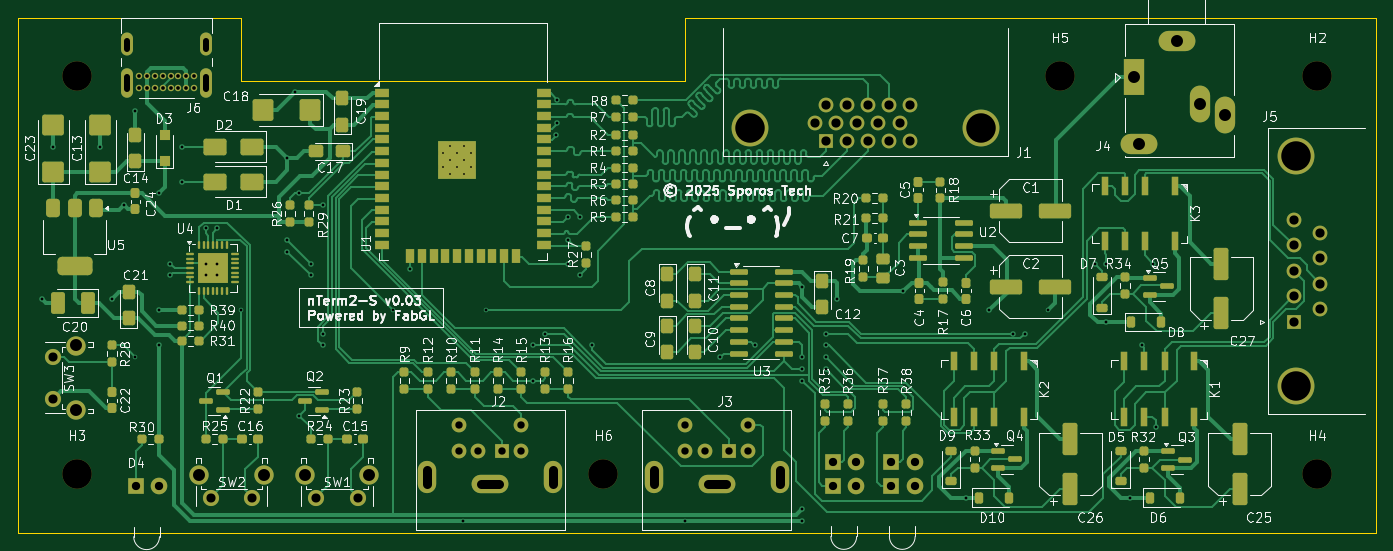
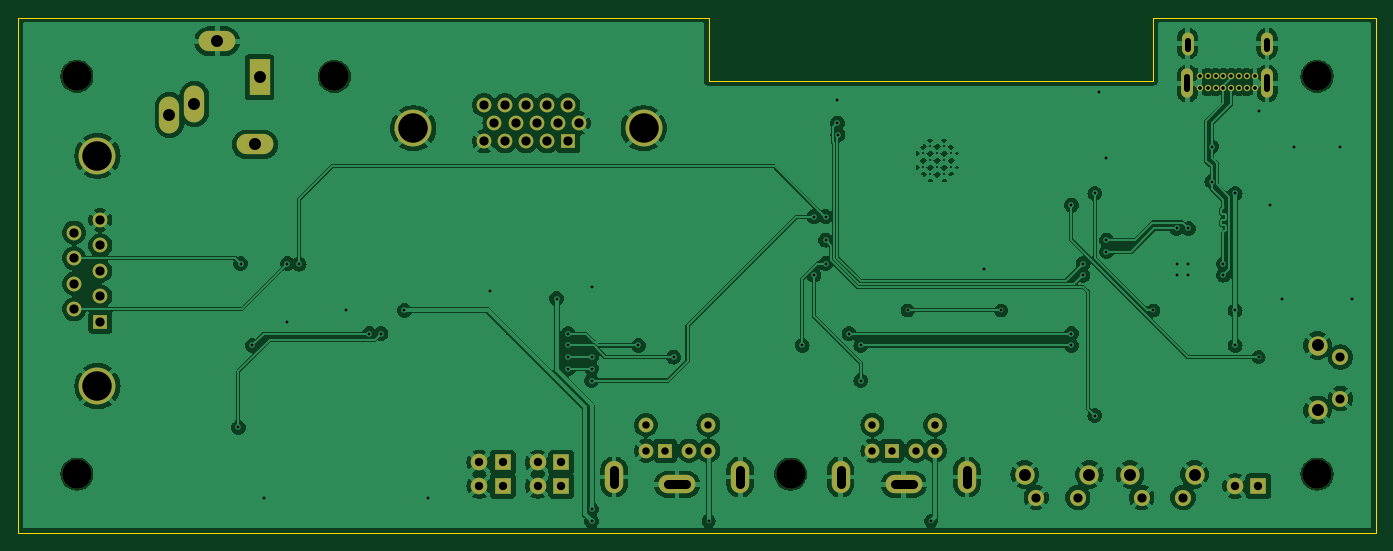
Circuit board: 11 layer files. Board 147.3 x 55.9 mm.
- bottom_copper: nTerm2-s-B_Cu.gbl (215622 bytes)
- bottom_mask: nTerm2-s-B_Mask.gbs (3594 bytes)
- paste: nTerm2-s-B_Paste.gbp (487 bytes)
- bottom_silk: nTerm2-s-B_Silkscreen.gbo (3604 bytes)
- outline: nTerm2-s-Edge_Cuts.gm1 (969 bytes)
- top_copper: nTerm2-s-F_Cu.gtl (101882 bytes)
- top_mask: nTerm2-s-F_Mask.gts (15096 bytes)
- paste: nTerm2-s-F_Paste.gtp (12122 bytes)
- top_silk: nTerm2-s-F_Silkscreen.gto (215014 bytes)
- drill: nTerm2-s-NPTH.drl (436 bytes)
- drill: nTerm2-s-PTH.drl (4183 bytes)

=== bottom_copper: nTerm2-s-B_Cu.gbl (215622 bytes, source omitted) ===
=== bottom_mask: nTerm2-s-B_Mask.gbs ===
G04 #@! TF.GenerationSoftware,KiCad,Pcbnew,8.0.5*
G04 #@! TF.CreationDate,2025-02-16T13:40:21+01:00*
G04 #@! TF.ProjectId,nTerm2-s,6e546572-6d32-42d7-932e-6b696361645f,0.03*
G04 #@! TF.SameCoordinates,Original*
G04 #@! TF.FileFunction,Soldermask,Bot*
G04 #@! TF.FilePolarity,Negative*
%FSLAX46Y46*%
G04 Gerber Fmt 4.6, Leading zero omitted, Abs format (unit mm)*
G04 Created by KiCad (PCBNEW 8.0.5) date 2025-02-16 13:40:21*
%MOMM*%
%LPD*%
G01*
G04 APERTURE LIST*
%ADD10C,3.200000*%
%ADD11C,1.750000*%
%ADD12C,2.100000*%
%ADD13R,1.600000X1.600000*%
%ADD14C,1.600000*%
%ADD15O,2.000000X3.500000*%
%ADD16O,4.000000X2.000000*%
%ADD17R,1.800000X1.800000*%
%ADD18C,1.800000*%
%ADD19C,0.700000*%
%ADD20O,1.300000X3.200000*%
%ADD21O,1.300000X2.500000*%
%ADD22C,4.000000*%
%ADD23O,4.000000X2.200000*%
%ADD24O,2.200000X4.000000*%
%ADD25R,2.200000X4.000000*%
G04 APERTURE END LIST*
D10*
X215076000Y-121498500D03*
X80456000Y-78318500D03*
D11*
X99506000Y-124038500D03*
X95006000Y-124038500D03*
D12*
X100756000Y-121548500D03*
X93746000Y-121548500D03*
D11*
X110936000Y-124038500D03*
X106436000Y-124038500D03*
D12*
X112186000Y-121548500D03*
X105176000Y-121548500D03*
D13*
X126616000Y-118958500D03*
D14*
X124016000Y-118958500D03*
X128716000Y-118958500D03*
X121916000Y-118958500D03*
X128716000Y-116158500D03*
X121916000Y-116158500D03*
D15*
X118466000Y-121808500D03*
D16*
X125316000Y-122608500D03*
D15*
X132166000Y-121808500D03*
D17*
X162498000Y-120228500D03*
D18*
X165038000Y-120228500D03*
D17*
X162498000Y-122768500D03*
D18*
X165038000Y-122768500D03*
D17*
X168848000Y-120228500D03*
D18*
X171388000Y-120228500D03*
D17*
X168848000Y-122768500D03*
D18*
X171388000Y-122768500D03*
D13*
X151217000Y-118958500D03*
D14*
X148617000Y-118958500D03*
X153317000Y-118958500D03*
X146517000Y-118958500D03*
X153317000Y-116158500D03*
X146517000Y-116158500D03*
D15*
X143067000Y-121808500D03*
D16*
X149917000Y-122608500D03*
D15*
X156767000Y-121808500D03*
D10*
X80456000Y-121498500D03*
X137606000Y-121498500D03*
D19*
X93176000Y-79588500D03*
X92326000Y-79588500D03*
X91476000Y-79588500D03*
X90626000Y-79588500D03*
X89776000Y-79588500D03*
X88926000Y-79588500D03*
X88076000Y-79588500D03*
X87226000Y-79588500D03*
X87226000Y-78238500D03*
X88076000Y-78238500D03*
X88926000Y-78238500D03*
X89776000Y-78238500D03*
X90626000Y-78238500D03*
X91476000Y-78238500D03*
X92326000Y-78238500D03*
X93176000Y-78238500D03*
D20*
X94521000Y-79088500D03*
D21*
X94516000Y-74783500D03*
D20*
X85881000Y-79088500D03*
D21*
X85881000Y-74788500D03*
D11*
X77916000Y-113298500D03*
X77916000Y-108798500D03*
D12*
X80406000Y-114548500D03*
X80406000Y-107538500D03*
D17*
X86824750Y-122796000D03*
D18*
X89364750Y-122796000D03*
D22*
X212836000Y-111948500D03*
X212836000Y-86948500D03*
D13*
X212536000Y-104988500D03*
D14*
X212536000Y-102218500D03*
X212536000Y-99448500D03*
X212536000Y-96678500D03*
X212536000Y-93908500D03*
X215376000Y-103603500D03*
X215376000Y-100833500D03*
X215376000Y-98063500D03*
X215376000Y-95293500D03*
D10*
X215076000Y-78318500D03*
D22*
X178551000Y-83958500D03*
X153551000Y-83958500D03*
D13*
X161736000Y-85378500D03*
D14*
X164026000Y-85378500D03*
X166316000Y-85378500D03*
X168606000Y-85378500D03*
X170896000Y-85378500D03*
X160591000Y-83398500D03*
X162881000Y-83398500D03*
X165171000Y-83398500D03*
X167461000Y-83398500D03*
X169751000Y-83398500D03*
X161736000Y-81418500D03*
X164026000Y-81418500D03*
X166316000Y-81418500D03*
X168606000Y-81418500D03*
X170896000Y-81418500D03*
D23*
X199836000Y-74508500D03*
D24*
X205036000Y-82508500D03*
X202336000Y-81308500D03*
D25*
X195236000Y-78408500D03*
D23*
X195736000Y-85708500D03*
D10*
X187136000Y-78318500D03*
M02*

=== paste: nTerm2-s-B_Paste.gbp ===
G04 #@! TF.GenerationSoftware,KiCad,Pcbnew,8.0.5*
G04 #@! TF.CreationDate,2025-02-16T13:40:21+01:00*
G04 #@! TF.ProjectId,nTerm2-s,6e546572-6d32-42d7-932e-6b696361645f,0.03*
G04 #@! TF.SameCoordinates,Original*
G04 #@! TF.FileFunction,Paste,Bot*
G04 #@! TF.FilePolarity,Positive*
%FSLAX46Y46*%
G04 Gerber Fmt 4.6, Leading zero omitted, Abs format (unit mm)*
G04 Created by KiCad (PCBNEW 8.0.5) date 2025-02-16 13:40:21*
%MOMM*%
%LPD*%
G01*
G04 APERTURE LIST*
G04 APERTURE END LIST*
M02*

=== bottom_silk: nTerm2-s-B_Silkscreen.gbo ===
G04 #@! TF.GenerationSoftware,KiCad,Pcbnew,8.0.5*
G04 #@! TF.CreationDate,2025-02-16T13:40:21+01:00*
G04 #@! TF.ProjectId,nTerm2-s,6e546572-6d32-42d7-932e-6b696361645f,0.03*
G04 #@! TF.SameCoordinates,Original*
G04 #@! TF.FileFunction,Legend,Bot*
G04 #@! TF.FilePolarity,Positive*
%FSLAX46Y46*%
G04 Gerber Fmt 4.6, Leading zero omitted, Abs format (unit mm)*
G04 Created by KiCad (PCBNEW 8.0.5) date 2025-02-16 13:40:21*
%MOMM*%
%LPD*%
G01*
G04 APERTURE LIST*
%ADD10C,3.200000*%
%ADD11C,1.750000*%
%ADD12C,2.100000*%
%ADD13R,1.600000X1.600000*%
%ADD14C,1.600000*%
%ADD15O,2.000000X3.500000*%
%ADD16O,4.000000X2.000000*%
%ADD17R,1.800000X1.800000*%
%ADD18C,1.800000*%
%ADD19C,0.700000*%
%ADD20O,1.300000X3.200000*%
%ADD21O,1.300000X2.500000*%
%ADD22C,4.000000*%
%ADD23O,4.000000X2.200000*%
%ADD24O,2.200000X4.000000*%
%ADD25R,2.200000X4.000000*%
G04 APERTURE END LIST*
%LPC*%
D10*
X215076000Y-121498500D03*
X80456000Y-78318500D03*
D11*
X99506000Y-124038500D03*
X95006000Y-124038500D03*
D12*
X100756000Y-121548500D03*
X93746000Y-121548500D03*
D11*
X110936000Y-124038500D03*
X106436000Y-124038500D03*
D12*
X112186000Y-121548500D03*
X105176000Y-121548500D03*
D13*
X126616000Y-118958500D03*
D14*
X124016000Y-118958500D03*
X128716000Y-118958500D03*
X121916000Y-118958500D03*
X128716000Y-116158500D03*
X121916000Y-116158500D03*
D15*
X118466000Y-121808500D03*
D16*
X125316000Y-122608500D03*
D15*
X132166000Y-121808500D03*
D17*
X162498000Y-120228500D03*
D18*
X165038000Y-120228500D03*
D17*
X162498000Y-122768500D03*
D18*
X165038000Y-122768500D03*
D17*
X168848000Y-120228500D03*
D18*
X171388000Y-120228500D03*
D17*
X168848000Y-122768500D03*
D18*
X171388000Y-122768500D03*
D13*
X151217000Y-118958500D03*
D14*
X148617000Y-118958500D03*
X153317000Y-118958500D03*
X146517000Y-118958500D03*
X153317000Y-116158500D03*
X146517000Y-116158500D03*
D15*
X143067000Y-121808500D03*
D16*
X149917000Y-122608500D03*
D15*
X156767000Y-121808500D03*
D10*
X80456000Y-121498500D03*
X137606000Y-121498500D03*
D19*
X93176000Y-79588500D03*
X92326000Y-79588500D03*
X91476000Y-79588500D03*
X90626000Y-79588500D03*
X89776000Y-79588500D03*
X88926000Y-79588500D03*
X88076000Y-79588500D03*
X87226000Y-79588500D03*
X87226000Y-78238500D03*
X88076000Y-78238500D03*
X88926000Y-78238500D03*
X89776000Y-78238500D03*
X90626000Y-78238500D03*
X91476000Y-78238500D03*
X92326000Y-78238500D03*
X93176000Y-78238500D03*
D20*
X94521000Y-79088500D03*
D21*
X94516000Y-74783500D03*
D20*
X85881000Y-79088500D03*
D21*
X85881000Y-74788500D03*
D11*
X77916000Y-113298500D03*
X77916000Y-108798500D03*
D12*
X80406000Y-114548500D03*
X80406000Y-107538500D03*
D17*
X86824750Y-122796000D03*
D18*
X89364750Y-122796000D03*
D22*
X212836000Y-111948500D03*
X212836000Y-86948500D03*
D13*
X212536000Y-104988500D03*
D14*
X212536000Y-102218500D03*
X212536000Y-99448500D03*
X212536000Y-96678500D03*
X212536000Y-93908500D03*
X215376000Y-103603500D03*
X215376000Y-100833500D03*
X215376000Y-98063500D03*
X215376000Y-95293500D03*
D10*
X215076000Y-78318500D03*
D22*
X178551000Y-83958500D03*
X153551000Y-83958500D03*
D13*
X161736000Y-85378500D03*
D14*
X164026000Y-85378500D03*
X166316000Y-85378500D03*
X168606000Y-85378500D03*
X170896000Y-85378500D03*
X160591000Y-83398500D03*
X162881000Y-83398500D03*
X165171000Y-83398500D03*
X167461000Y-83398500D03*
X169751000Y-83398500D03*
X161736000Y-81418500D03*
X164026000Y-81418500D03*
X166316000Y-81418500D03*
X168606000Y-81418500D03*
X170896000Y-81418500D03*
D23*
X199836000Y-74508500D03*
D24*
X205036000Y-82508500D03*
X202336000Y-81308500D03*
D25*
X195236000Y-78408500D03*
D23*
X195736000Y-85708500D03*
D10*
X187136000Y-78318500D03*
%LPD*%
M02*

=== outline: nTerm2-s-Edge_Cuts.gm1 ===
G04 #@! TF.GenerationSoftware,KiCad,Pcbnew,8.0.5*
G04 #@! TF.CreationDate,2025-02-16T13:40:21+01:00*
G04 #@! TF.ProjectId,nTerm2-s,6e546572-6d32-42d7-932e-6b696361645f,0.03*
G04 #@! TF.SameCoordinates,Original*
G04 #@! TF.FileFunction,Profile,NP*
%FSLAX46Y46*%
G04 Gerber Fmt 4.6, Leading zero omitted, Abs format (unit mm)*
G04 Created by KiCad (PCBNEW 8.0.5) date 2025-02-16 13:40:21*
%MOMM*%
%LPD*%
G01*
G04 APERTURE LIST*
G04 #@! TA.AperFunction,Profile*
%ADD10C,0.050000*%
G04 #@! TD*
G04 APERTURE END LIST*
D10*
X98236000Y-71968500D02*
X74106000Y-71968500D01*
X146496000Y-78826500D02*
X146496000Y-71968500D01*
X146496000Y-71968500D02*
X221426000Y-71968500D01*
X74106000Y-127848500D02*
X74106000Y-71968500D01*
X98231795Y-78826500D02*
X112587000Y-78826500D01*
X221426000Y-127848500D02*
X74106000Y-127848500D01*
X98236000Y-71968500D02*
X98231795Y-78826500D01*
X221426000Y-71968500D02*
X221426000Y-127848500D01*
X112587000Y-78826500D02*
X146496000Y-78826500D01*
M02*

=== top_copper: nTerm2-s-F_Cu.gtl (101882 bytes, source omitted) ===
=== top_mask: nTerm2-s-F_Mask.gts (15096 bytes, source omitted) ===
=== paste: nTerm2-s-F_Paste.gtp (12122 bytes, source omitted) ===
=== top_silk: nTerm2-s-F_Silkscreen.gto (215014 bytes, source omitted) ===
=== drill: nTerm2-s-NPTH.drl ===
M48
; DRILL file {KiCad 8.0.5} date 2025-02-16T13:40:47+0100
; FORMAT={-:-/ absolute / metric / decimal}
; #@! TF.CreationDate,2025-02-16T13:40:47+01:00
; #@! TF.GenerationSoftware,Kicad,Pcbnew,8.0.5
; #@! TF.FileFunction,NonPlated,1,2,NPTH
FMAT,2
METRIC
; #@! TA.AperFunction,NonPlated,NPTH,ComponentDrill
T1C3.200
%
G90
G05
T1
X80.456Y-78.319
X80.456Y-121.498
X137.606Y-121.498
X187.136Y-78.319
X215.076Y-78.319
X215.076Y-121.498
M30

=== drill: nTerm2-s-PTH.drl ===
M48
; DRILL file {KiCad 8.0.5} date 2025-02-16T13:40:47+0100
; FORMAT={-:-/ absolute / metric / decimal}
; #@! TF.CreationDate,2025-02-16T13:40:47+01:00
; #@! TF.GenerationSoftware,Kicad,Pcbnew,8.0.5
; #@! TF.FileFunction,Plated,1,2,PTH
FMAT,2
METRIC
; #@! TA.AperFunction,Plated,PTH,ComponentDrill
T1C0.200
; #@! TA.AperFunction,Plated,PTH,ViaDrill
T2C0.300
; #@! TA.AperFunction,Plated,PTH,ComponentDrill
T3C0.400
; #@! TA.AperFunction,Plated,PTH,ComponentDrill
T4C0.700
; #@! TA.AperFunction,Plated,PTH,ComponentDrill
T5C0.800
; #@! TA.AperFunction,Plated,PTH,ComponentDrill
T6C0.900
; #@! TA.AperFunction,Plated,PTH,ComponentDrill
T7C0.990
; #@! TA.AperFunction,Plated,PTH,ComponentDrill
T8C1.000
; #@! TA.AperFunction,Plated,PTH,ComponentDrill
T9C1.300
; #@! TA.AperFunction,Plated,PTH,ComponentDrill
T10C3.200
%
G90
G05
T1
X120.161Y-86.674
X120.161Y-88.199
X120.923Y-85.911
X120.923Y-87.436
X120.923Y-88.962
X121.686Y-86.674
X121.686Y-88.199
X122.448Y-85.911
X122.448Y-87.436
X122.448Y-88.962
X123.211Y-86.674
X123.211Y-88.199
T2
X76.646Y-102.448
X77.916Y-85.938
X82.996Y-85.938
X84.266Y-102.448
X85.536Y-92.288
X86.806Y-82.129
X86.806Y-108.798
X89.346Y-91.018
X89.346Y-103.718
X89.346Y-107.528
X90.616Y-98.638
X90.616Y-99.908
X91.886Y-85.938
X91.886Y-89.748
X94.426Y-94.828
X94.426Y-98.638
X94.426Y-99.908
X95.696Y-94.828
X95.696Y-98.638
X95.696Y-99.908
X98.236Y-103.718
X103.316Y-87.209
X103.316Y-96.099
X103.316Y-97.368
X104.14Y-80.01
X104.586Y-91.018
X104.586Y-115.148
X105.856Y-98.638
X105.856Y-99.908
X107.126Y-92.288
X107.126Y-106.258
X107.126Y-107.528
X114.746Y-103.718
X116.656Y-99.268
X122.366Y-126.578
X124.906Y-103.718
X129.986Y-107.528
X129.986Y-111.338
X131.256Y-106.258
X132.471Y-84.668
X132.526Y-80.84
X132.526Y-83.398
X133.796Y-93.558
X133.796Y-96.099
X133.796Y-98.638
X135.066Y-93.558
X135.066Y-99.908
X136.336Y-107.528
X146.496Y-126.578
X150.306Y-108.798
X154.116Y-107.528
X159.196Y-101.178
X159.196Y-108.796
X159.196Y-110.049
X159.196Y-111.338
X159.196Y-125.308
X159.196Y-126.578
X161.736Y-106.258
X161.736Y-107.528
X161.736Y-108.796
X161.736Y-110.069
X163.006Y-102.448
X170.18Y-101.6
X176.976Y-124.038
X179.516Y-103.718
X182.056Y-106.239
X183.326Y-106.258
X185.866Y-103.718
X190.946Y-98.72
X192.216Y-98.638
X192.216Y-104.989
X194.756Y-124.038
X196.026Y-107.528
X197.296Y-98.638
X197.55Y-116.418
T3
X87.226Y-78.239
X87.226Y-79.588
X88.076Y-78.239
X88.076Y-79.588
X88.926Y-78.239
X88.926Y-79.588
X89.776Y-78.239
X89.776Y-79.588
X90.626Y-78.239
X90.626Y-79.588
X91.476Y-78.239
X91.476Y-79.588
X92.326Y-78.239
X92.326Y-79.588
X93.176Y-78.239
X93.176Y-79.588
T5
X121.916Y-116.158
X121.916Y-118.959
X124.016Y-118.959
X126.616Y-118.959
X128.716Y-116.158
X128.716Y-118.959
X146.517Y-116.158
X146.517Y-118.959
X148.617Y-118.959
X151.217Y-118.959
X153.317Y-116.158
X153.317Y-118.959
T6
X86.825Y-122.796
X89.365Y-122.796
X162.498Y-120.228
X162.498Y-122.768
X165.038Y-120.228
X165.038Y-122.768
X168.848Y-120.228
X168.848Y-122.768
X171.388Y-120.228
X171.388Y-122.768
T7
X77.916Y-108.798
X77.916Y-113.298
X95.006Y-124.038
X99.506Y-124.038
X106.436Y-124.038
X110.936Y-124.038
T8
X160.591Y-83.398
X161.736Y-81.418
X161.736Y-85.379
X162.881Y-83.398
X164.026Y-81.418
X164.026Y-85.379
X165.171Y-83.398
X166.316Y-81.418
X166.316Y-85.379
X167.461Y-83.398
X168.606Y-81.418
X168.606Y-85.379
X169.751Y-83.398
X170.896Y-81.418
X170.896Y-85.379
X212.536Y-93.908
X212.536Y-96.678
X212.536Y-99.448
X212.536Y-102.218
X212.536Y-104.989
X215.376Y-95.293
X215.376Y-98.063
X215.376Y-100.834
X215.376Y-103.603
T9
X80.406Y-107.538
X80.406Y-114.548
X93.746Y-121.548
X100.756Y-121.548
X105.176Y-121.548
X112.186Y-121.548
X195.236Y-78.408
X195.736Y-85.709
X199.836Y-74.508
X202.336Y-81.308
X205.036Y-82.508
T10
X153.551Y-83.959
X178.551Y-83.959
X212.836Y-86.948
X212.836Y-111.948
T4
X85.881Y-75.388G85X85.881Y-74.489
G05
X85.881Y-79.739G85X85.881Y-78.438
G05
X94.516Y-75.383G85X94.516Y-74.483
G05
X94.521Y-79.739G85X94.521Y-78.438
G05
T8
X118.466Y-121.058G85X118.466Y-122.558
G05
X124.316Y-122.608G85X126.316Y-122.608
G05
X132.166Y-121.058G85X132.166Y-122.558
G05
X143.067Y-121.058G85X143.067Y-122.558
G05
X148.917Y-122.608G85X150.917Y-122.608
G05
X156.767Y-121.058G85X156.767Y-122.558
G05
M30

